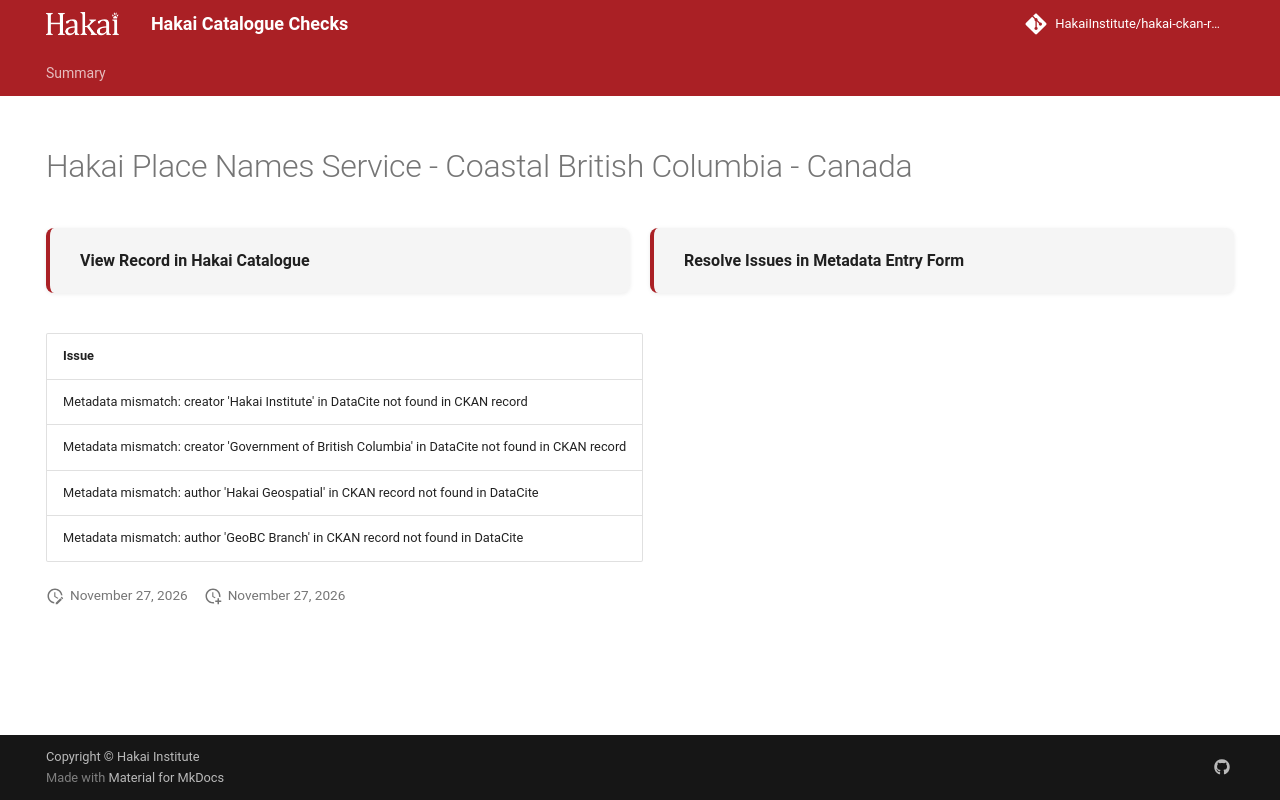

repository: HakaiInstitute/hakai-ckan-records-checks · page: main/records/b6621a3c-1700-4015-a359-56b6c7155835/index.html · generator: mkdocs

---
title: Hakai Place Names Service - Coastal British Columbia - Canada
hide:
  - navigation
  - toc
---

# Hakai Place Names Service - Coastal British Columbia - Canada

<div style="display:flex;flex-wrap:wrap;gap:1rem;margin:1.5rem 0 2rem;">
  <a href="https://catalogue.hakai.org/dataset/ca-cioos_0a8ff4c9-158a-4a46-9bb0-9d480ff40466" target="_blank" rel="noopener noreferrer" style="flex:1;min-width:200px;padding:1rem 1.5rem;border-radius:8px;background:var(--md-code-bg-color);text-decoration:none;border-left:4px solid var(--md-primary-fg-color);box-shadow:0 1px 4px rgba(0,0,0,.08);display:flex;align-items:center;">
    <span style="font-weight:600;color:var(--md-typeset-color);">View Record in Hakai Catalogue</span>
  </a>
  
  <a href="https://hakaiinstitute.github.io/hakai-metadata-entry-form#/en/hakai/qbqh6DF00XZq8MOpQ3kKkI9GUv43/-MWI4eUtoamNrWXJDbmg" target="_blank" rel="noopener noreferrer" style="flex:1;min-width:200px;padding:1rem 1.5rem;border-radius:8px;background:var(--md-code-bg-color);text-decoration:none;border-left:4px solid var(--md-primary-fg-color);box-shadow:0 1px 4px rgba(0,0,0,.08);display:flex;align-items:center;">
    <span style="font-weight:600;color:var(--md-typeset-color);">Resolve Issues in Metadata Entry Form</span>
  </a>
  
</div>

| Issue                                                                                            |
|:-------------------------------------------------------------------------------------------------|
| Metadata mismatch: creator 'Hakai Institute' in DataCite not found in CKAN record                |
| Metadata mismatch: creator 'Government of British Columbia' in DataCite not found in CKAN record |
| Metadata mismatch: author 'Hakai Geospatial' in CKAN record not found in DataCite                |
| Metadata mismatch: author 'GeoBC Branch' in CKAN record not found in DataCite                    |

<script>
   document.addEventListener("DOMContentLoaded", function() {
    var map = L.map('map').setView([51.505, -125.09], 5);
    L.tileLayer('https://tile.openstreetmap.org/{z}/{x}/{y}.png', {
        maxZoom: 19,
        attribution: '&copy; <a href="http://www.openstreetmap.org/copyright">OpenStreetMap</a>'
    }).addTo(map);
    var geojsonFeature = {
        "type": "Feature",
        "properties": {
            "name" : "Hakai Place Names Service - Coastal British Columbia - Canada"
        },
        "geometry": {'type': 'Polygon', 'coordinates': [[[-129.26513671874994, 49.38237278700956], [-123.90380859374997, 49.38237278700956], [-123.90380859374997, 52.38901106223457], [-129.26513671874994, 52.38901106223457], [-129.26513671874994, 49.38237278700956]]]}
    }
    L.geoJSON(geojsonFeature).addTo(map);
   })
</script>
